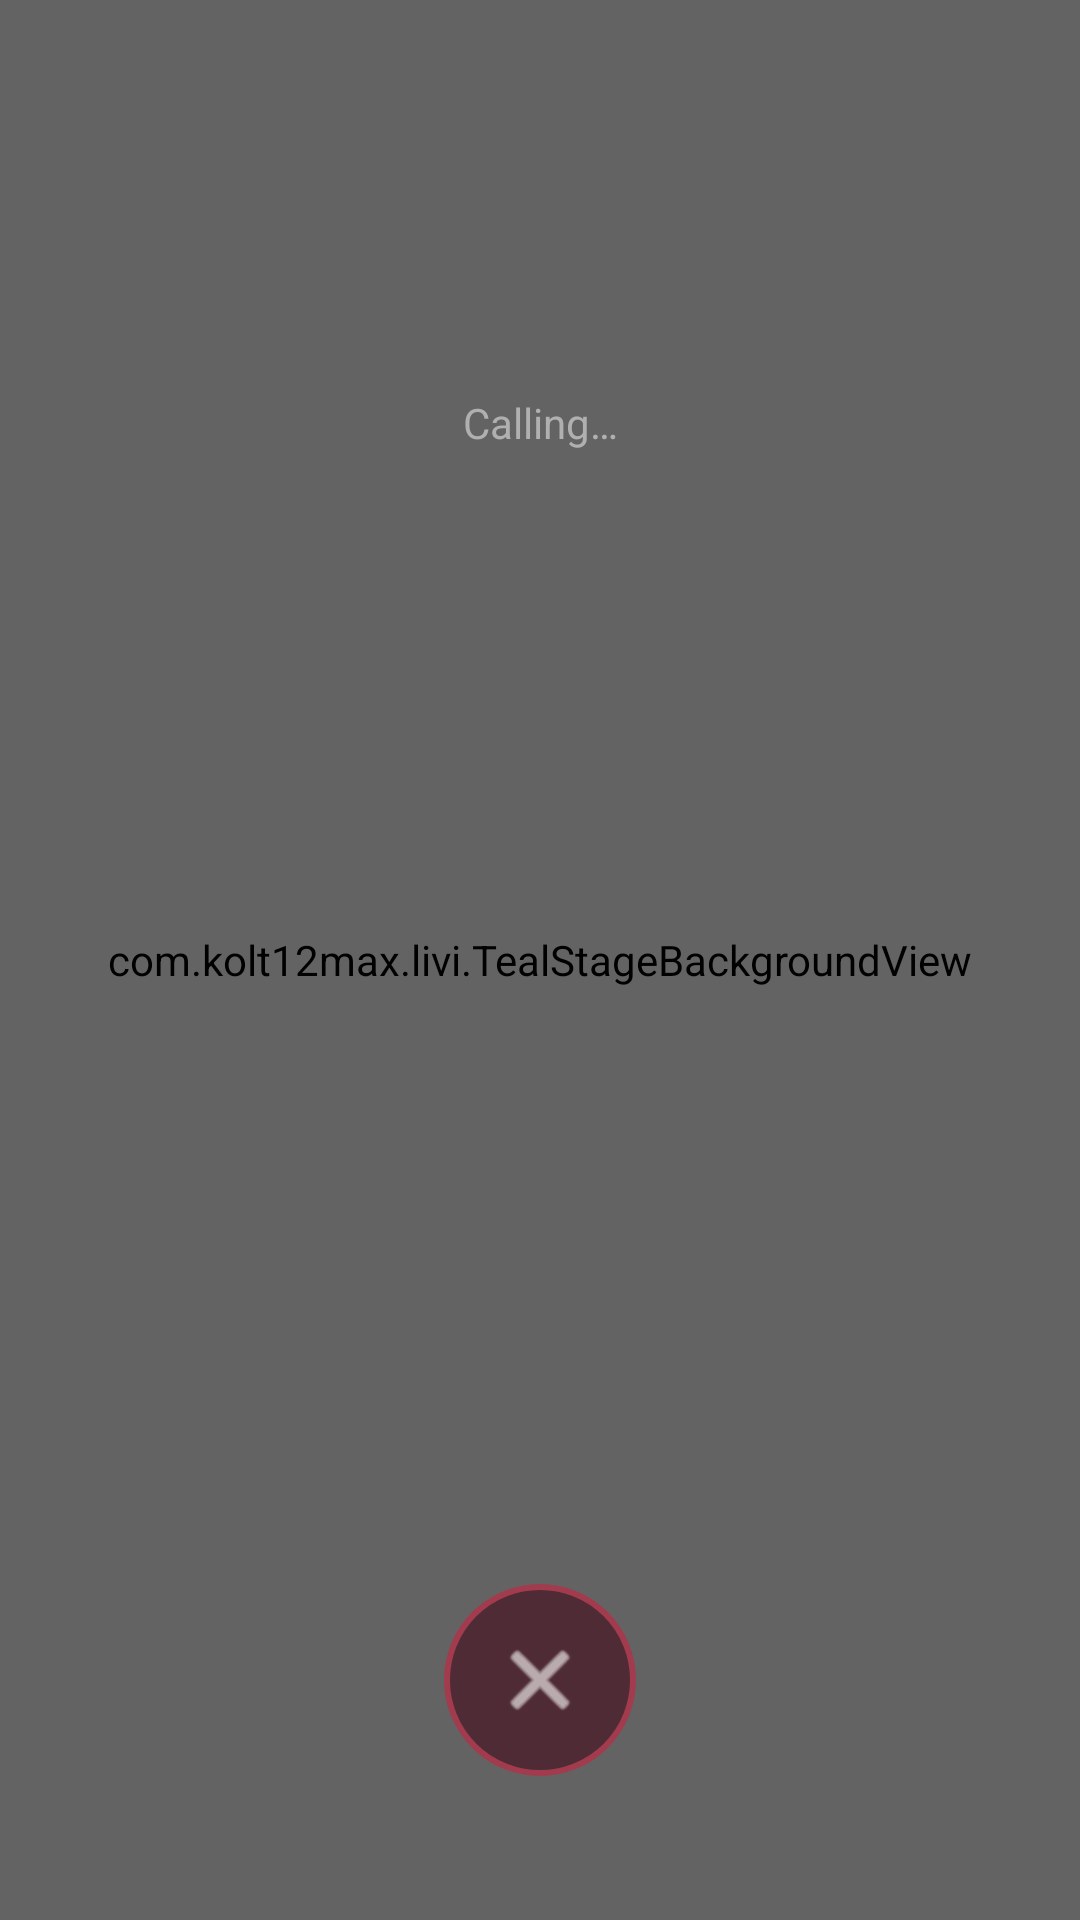

This screen was rendered from an Android layout file. Write that file and the resources it references.
<!-- AndroidManifest.xml: activity theme Theme.App.SplashScreen -->
<!-- res/layout/activity_outgoing_call.xml -->
<?xml version="1.0" encoding="utf-8"?>
<FrameLayout xmlns:android="http://schemas.android.com/apk/res/android"
    xmlns:app="http://schemas.android.com/apk/res-auto"
    android:id="@+id/outgoing_call_root"
    android:layout_width="match_parent"
    android:layout_height="match_parent"
    android:background="@color/home_nav_background">

    
    <com.kolt12max.livi.TealStageBackgroundView
        android:id="@+id/outgoing_call_stage"
        android:layout_width="match_parent"
        android:layout_height="match_parent" />

    
    <View
        android:id="@+id/outgoing_call_tint"
        android:layout_width="match_parent"
        android:layout_height="match_parent"
        android:background="@color/call_screen_tint" />

    <LinearLayout
        android:id="@+id/outgoing_call_content"
        android:layout_width="match_parent"
        android:layout_height="match_parent"
        android:orientation="vertical"
        android:paddingLeft="24dp"
        android:paddingRight="24dp"
        android:paddingBottom="48dp">

        <LinearLayout
            android:layout_width="match_parent"
            android:layout_height="wrap_content"
            android:orientation="vertical"
            android:gravity="center_horizontal"
            android:layout_marginTop="80dp">

            <androidx.appcompat.widget.AppCompatTextView
                android:id="@+id/callee_name"
                android:layout_width="match_parent"
                android:layout_height="wrap_content"
                android:textSize="34sp"
                android:textColor="#FFFFFF"
                android:fontFamily="sans-serif-medium"
                android:gravity="center"
                android:maxLines="1"
                android:ellipsize="end"
                app:autoSizeTextType="uniform"
                app:autoSizeMinTextSize="14sp"
                app:autoSizeMaxTextSize="34sp"
                app:autoSizeStepGranularity="1sp" />

            <androidx.appcompat.widget.AppCompatTextView
                android:id="@+id/call_subtitle"
                android:layout_width="match_parent"
                android:layout_height="wrap_content"
                android:text="@string/outgoing_call_subtitle"
                android:textSize="14sp"
                android:textColor="#B0B0B0"
                android:layout_marginTop="6dp"
                android:gravity="center"
                android:maxLines="1"
                android:ellipsize="end"
                app:autoSizeTextType="uniform"
                app:autoSizeMinTextSize="10sp"
                app:autoSizeMaxTextSize="14sp"
                app:autoSizeStepGranularity="1sp" />
        </LinearLayout>

        <View
            android:layout_width="match_parent"
            android:layout_height="0dp"
            android:layout_weight="1" />

        <LinearLayout
            android:layout_width="match_parent"
            android:layout_height="wrap_content"
            android:orientation="horizontal"
            android:gravity="center"
            android:layout_marginTop="24dp">

            <ImageButton
                android:id="@+id/btn_cancel"
                android:layout_width="64dp"
                android:layout_height="64dp"
                android:background="@drawable/btn_decline_round"
                android:src="@android:drawable/ic_menu_close_clear_cancel"
                android:contentDescription="@string/outgoing_call_cancel"
                android:scaleType="centerInside"
                android:padding="16dp"
                android:tint="#FFFFFF" />
        </LinearLayout>
    </LinearLayout>
</FrameLayout>
<!-- resources referenced by this layout -->
<resources>
  <color name="call_screen_tint">#38000000</color>
  <color name="home_nav_background">#252B34</color>
  <!-- drawable btn_decline_round (drawable) -->
  <?xml version="1.0" encoding="utf-8"?>
  <selector xmlns:android="http://schemas.android.com/apk/res/android">
      <item android:state_pressed="true">
          <shape android:shape="oval">
              <solid android:color="@color/incoming_btn_decline_bg_pressed" />
              <stroke
                  android:width="2dp"
                  android:color="@color/incoming_btn_decline_border_pressed" />
          </shape>
      </item>
  
      <item android:state_focused="true">
          <shape android:shape="oval">
              <solid android:color="@color/incoming_btn_decline_bg_pressed" />
              <stroke
                  android:width="2dp"
                  android:color="@color/incoming_btn_decline_border_pressed" />
          </shape>
      </item>
  
      <item>
          <shape android:shape="oval">
              <solid android:color="@color/incoming_btn_decline_bg" />
              <stroke
                  android:width="2dp"
                  android:color="@color/incoming_btn_decline_border" />
          </shape>
      </item>
  </selector>
  <string name="outgoing_call_cancel">Cancel</string>
  <string name="outgoing_call_subtitle">Calling…</string>
  <style name="Theme.App.SplashScreen" parent="AppTheme">
      <item name="android:windowBackground">@drawable/ic_launcher_background</item>
    </style>
  <color name="incoming_btn_decline_bg_pressed">#F06A2E3C</color>
  <color name="incoming_btn_decline_border_pressed">#C45A6E</color>
  <color name="incoming_btn_decline_bg">#CC4A1E2A</color>
  <color name="incoming_btn_decline_border">#A33B4F</color>
  <style name="AppTheme" parent="AppTheme.Base" />
  <!-- drawable ic_launcher_background (drawable) -->
  <layer-list xmlns:android="http://schemas.android.com/apk/res/android">
    
    <item android:drawable="@color/splashscreen_background"/>
    
    <item
        android:width="200dp"
        android:height="200dp"
        android:gravity="center">
      <bitmap android:gravity="fill" android:src="@drawable/splashscreen_logo"/>
    </item>
  </layer-list>
  <style name="AppTheme.Base" parent="Theme.AppCompat.DayNight.NoActionBar">
      <item name="android:editTextBackground">@drawable/rn_edit_text_material</item>
      
      <item name="colorPrimary">@color/colorPrimary</item>
      
      <item name="android:windowBackground">@color/window_background</item>
    </style>
  <color name="splashscreen_background">#252B34</color>
  <!-- drawable splashscreen_logo: png bitmap (drawable-hdpi, 11895 bytes) -->
  <color name="colorPrimary">#023c69</color>
  <color name="window_background">#0A0C14</color>
</resources>
